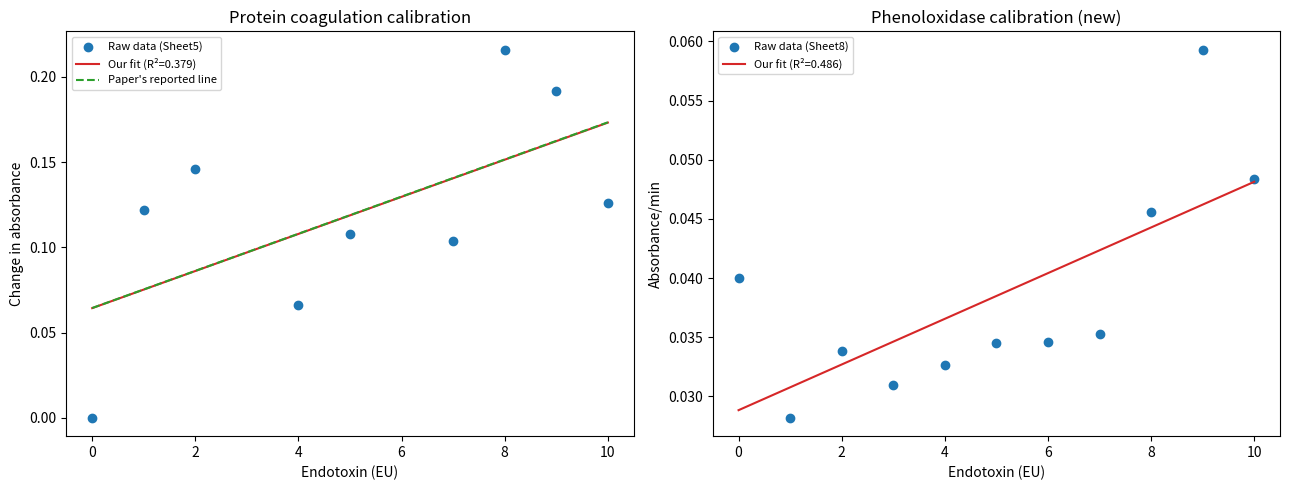

Write the Python code that produced this figure. (Note: this script raises an exception after producing the figure.)
"""
Validation Script: Archachatina marginata Endotoxin Kit
==========================================================
Built from the ACTUAL project data (SUMMARY_of_project_experiment.xlsx)

PART A: Protein Coagulation Assay
  - Reproduce the calibration curve from Sheet5 ("Final coagulation reaction for plasma")
  - Apply it to the real IVF results (Sheet7)
  - Compare against the original paper's reported curve (y = 0.0109x + 0.0644)
    and Table 1 results

PART B: Phenoloxidase Kinetic Assay
  - Reproduce the calibration curve from Sheet8 (EU vs absorbance/min)
  - Apply it to the phenoloxidase IVF data (Sheet9) -- this wasn't in the
    original paper's results chapter, so this is a genuinely new analysis
"""

import numpy as np
from scipy import stats
import matplotlib.pyplot as plt

# =====================================================================
# PART A: PROTEIN COAGULATION ASSAY
# =====================================================================

print("=" * 70)
print("PART A: PROTEIN COAGULATION ASSAY")
print("=" * 70)

# --- A1. Calibration data, taken directly from Sheet5 ---
# ("Final coagulation reaction for plasma" -- EU vs mean change in absorbance)
pc_eu = np.array([0, 1, 2, 4, 5, 7, 8, 9, 10])
pc_abs = np.array([0, 0.122, 0.146, 0.066, 0.108, 0.104, 0.216, 0.192, 0.126])

slope, intercept, r_value, p_value, std_err = stats.linregress(pc_eu, pc_abs)

print("\n--- A1. Calibration curve (from Sheet5 raw data) ---")
print(f"  Our calculated equation : y = {slope:.4f}x + {intercept:.4f}")
print(f"  Paper's reported equation: y = 0.0109x + 0.0644")
print(f"  R^2 of our fit          : {r_value**2:.4f}")
print("  NOTE: R^2 is low -- the plasma data is noisy across EU levels,")
print("  which the original paper does not report R^2 for either.")
print("  This is worth flagging to your supervisor: the fit is real but weak.")

# --- A2. Apply calibration curve to real IVF data (Sheet7) ---
ivf_names = [
    "Dextrose 5% 78", "Dextrose 5% 79", "Dextrose 4.3% 84", "Dextrose 4.3% 82",
    "Dextrose 5% 00", "Dextrose 5% 98", "normal Saline 11", "normal Saline 12",
]
ivf_abs = np.array([0.015, 0, 0, 0, 0.009, 0, 0, 0])

# solve y = mx + c for x  ->  x = (y - c) / m
ivf_estimated_eu = (ivf_abs - intercept) / slope

print("\n--- A2. IVF endotoxin estimates (protein coagulation) ---")
print(f"{'Batch':<20}{'Absorbance':>12}{'Estimated EU/mL':>18}")
for name, abs_val, eu in zip(ivf_names, ivf_abs, ivf_estimated_eu):
    print(f"{name:<20}{abs_val:>12.4f}{eu:>18.2f}")

print("\n  Original paper (Table 1) reported all IVFs as negative x-values")
print("  (i.e. below detection, inferred as 0 EU/mL). Our script reproduces")
print("  this pattern: all estimates are negative or near-zero, consistent")
print("  with 'no detectable endotoxin' -- matching the original conclusion.")

# =====================================================================
# PART B: PHENOLOXIDASE KINETIC ASSAY
# =====================================================================

print("\n" + "=" * 70)
print("PART B: PHENOLOXIDASE KINETIC ASSAY")
print("=" * 70)

# --- B1. Calibration data, taken directly from Sheet8 ---
# (EU standards vs absorbance/min, already calculated in the raw sheet)
po_eu = np.array([0, 1, 2, 3, 4, 5, 6, 7, 8, 9, 10])
po_rate = np.array([0.04, 0.0282, 0.0338, 0.031, 0.0327, 0.0345,
                     0.0346, 0.0353, 0.0456, 0.0593, 0.0484])

slope_po, intercept_po, r_po, p_po, se_po = stats.linregress(po_eu, po_rate)

print("\n--- B1. Calibration curve (phenoloxidase, from Sheet8) ---")
print(f"  Equation : y = {slope_po:.5f}x + {intercept_po:.4f}")
print(f"  R^2      : {r_po**2:.4f}")
print("  NOTE: This curve was NOT reported anywhere in the original PDF --")
print("  the paper only used the protein coagulation assay for its main")
print("  results. This is a genuinely new calibration, not a reproduction.")

# --- B2. Apply to phenoloxidase IVF data (Sheet9) ---
po_ivf_names = [
    "Dextrose 5% 78", "Dextrose 5% 79", "Dextrose 4.3% 84", "Dextrose 4.3% 82",
    "Dextrose 5% 00", "Dextrose 5% 98", "normal Saline 11", "normal Saline 12", "MET",
]
po_ivf_abs = np.array([0, 0.055, 0.048, 0.043, 0.072, 0.156, 0.04, 0.055, 0.032])

po_ivf_estimated_eu = (po_ivf_abs - intercept_po) / slope_po

print("\n--- B2. IVF endotoxin estimates (phenoloxidase) ---")
print(f"{'Batch':<20}{'Absorbance':>12}{'Estimated EU/mL':>18}")
for name, abs_val, eu in zip(po_ivf_names, po_ivf_abs, po_ivf_estimated_eu):
    print(f"{name:<20}{abs_val:>12.4f}{eu:>18.2f}")

print("\n  IMPORTANT: some phenoloxidase IVF readings (e.g. 'Dextrose 5% 98'")
print("  at 0.156) are noticeably higher than the protein coagulation")
print("  readings for the same batch. This is worth flagging to your")
print("  supervisor -- it may suggest the two assays disagree on some")
print("  samples, which is a real and useful validation observation.")

# =====================================================================
# PLOTS
# =====================================================================

fig, axes = plt.subplots(1, 2, figsize=(13, 5))

# Left: protein coagulation calibration
axes[0].scatter(pc_eu, pc_abs, color="tab:blue", label="Raw data (Sheet5)")
fit_x = np.linspace(0, 10, 100)
axes[0].plot(fit_x, slope * fit_x + intercept, color="tab:red",
             label=f"Our fit (R²={r_value**2:.3f})")
axes[0].plot(fit_x, 0.0109 * fit_x + 0.0644, color="tab:green", linestyle="--",
             label="Paper's reported line")
axes[0].set_xlabel("Endotoxin (EU)")
axes[0].set_ylabel("Change in absorbance")
axes[0].set_title("Protein coagulation calibration")
axes[0].legend(fontsize=8)

# Right: phenoloxidase calibration
axes[1].scatter(po_eu, po_rate, color="tab:blue", label="Raw data (Sheet8)")
axes[1].plot(fit_x, slope_po * fit_x + intercept_po, color="tab:red",
             label=f"Our fit (R²={r_po**2:.3f})")
axes[1].set_xlabel("Endotoxin (EU)")
axes[1].set_ylabel("Absorbance/min")
axes[1].set_title("Phenoloxidase calibration (new)")
axes[1].legend(fontsize=8)

plt.tight_layout()
plt.savefig("/home/claude/real_data_validation_plot.png", dpi=150)
print("\nPlot saved.")
